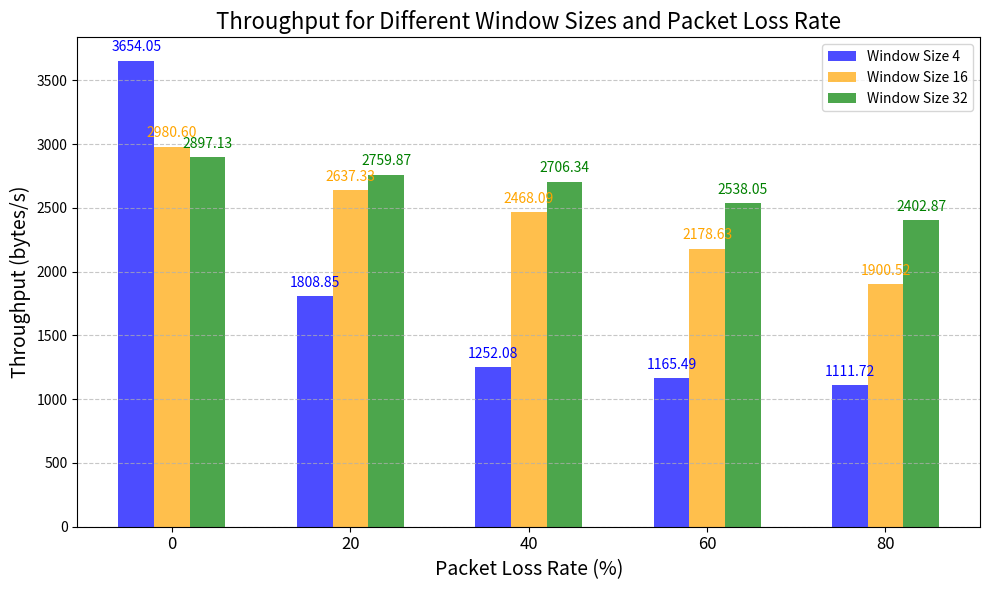

This figure's Python source:
import matplotlib.pyplot as plt
import numpy as np

# Packet loss rates (%)
packet_loss = np.array([0, 20, 40, 60, 80])

# Throughput (bytes/s) for different window sizes
window_4 = np.array([3654.05, 1808.85, 1252.08, 1165.49, 1111.72])
window_16 = np.array([2980.6, 2637.33, 2468.09, 2178.63, 1900.52])
window_32 = np.array([2897.13, 2759.87, 2706.34, 2538.05, 2402.87])

# Set the width of the bars
bar_width = 0.2

# Set x-axis positions for the bars
x = np.arange(len(packet_loss))

# Create the plot
plt.figure(figsize=(10, 6))

# Plot the bars for each window size
plt.bar(x - bar_width, window_4, width=bar_width, label='Window Size 4', color='blue', alpha=0.7)
plt.bar(x, window_16, width=bar_width, label='Window Size 16', color='orange', alpha=0.7)
plt.bar(x + bar_width, window_32, width=bar_width, label='Window Size 32', color='green', alpha=0.7)

# Add data labels for each bar
for i in range(len(packet_loss)):
    plt.text(x[i] - bar_width, window_4[i] + 50, f'{window_4[i]:.2f}', ha='center', va='bottom', fontsize=10, color='blue')
    plt.text(x[i], window_16[i] + 50, f'{window_16[i]:.2f}', ha='center', va='bottom', fontsize=10, color='orange')
    plt.text(x[i] + bar_width, window_32[i] + 50, f'{window_32[i]:.2f}', ha='center', va='bottom', fontsize=10, color='green')

# Add labels and title
plt.xlabel('Packet Loss Rate (%)', fontsize=14)
plt.ylabel('Throughput (bytes/s)', fontsize=14)
plt.title('Throughput for Different Window Sizes and Packet Loss Rate', fontsize=16)

# Set x-ticks to the center of the grouped bars
plt.xticks(x, packet_loss, fontsize=12)

# Add grid lines
plt.grid(True, axis='y', linestyle='--', alpha=0.7)

# Show legend
plt.legend()

# Display the plot
plt.tight_layout()
plt.show()
